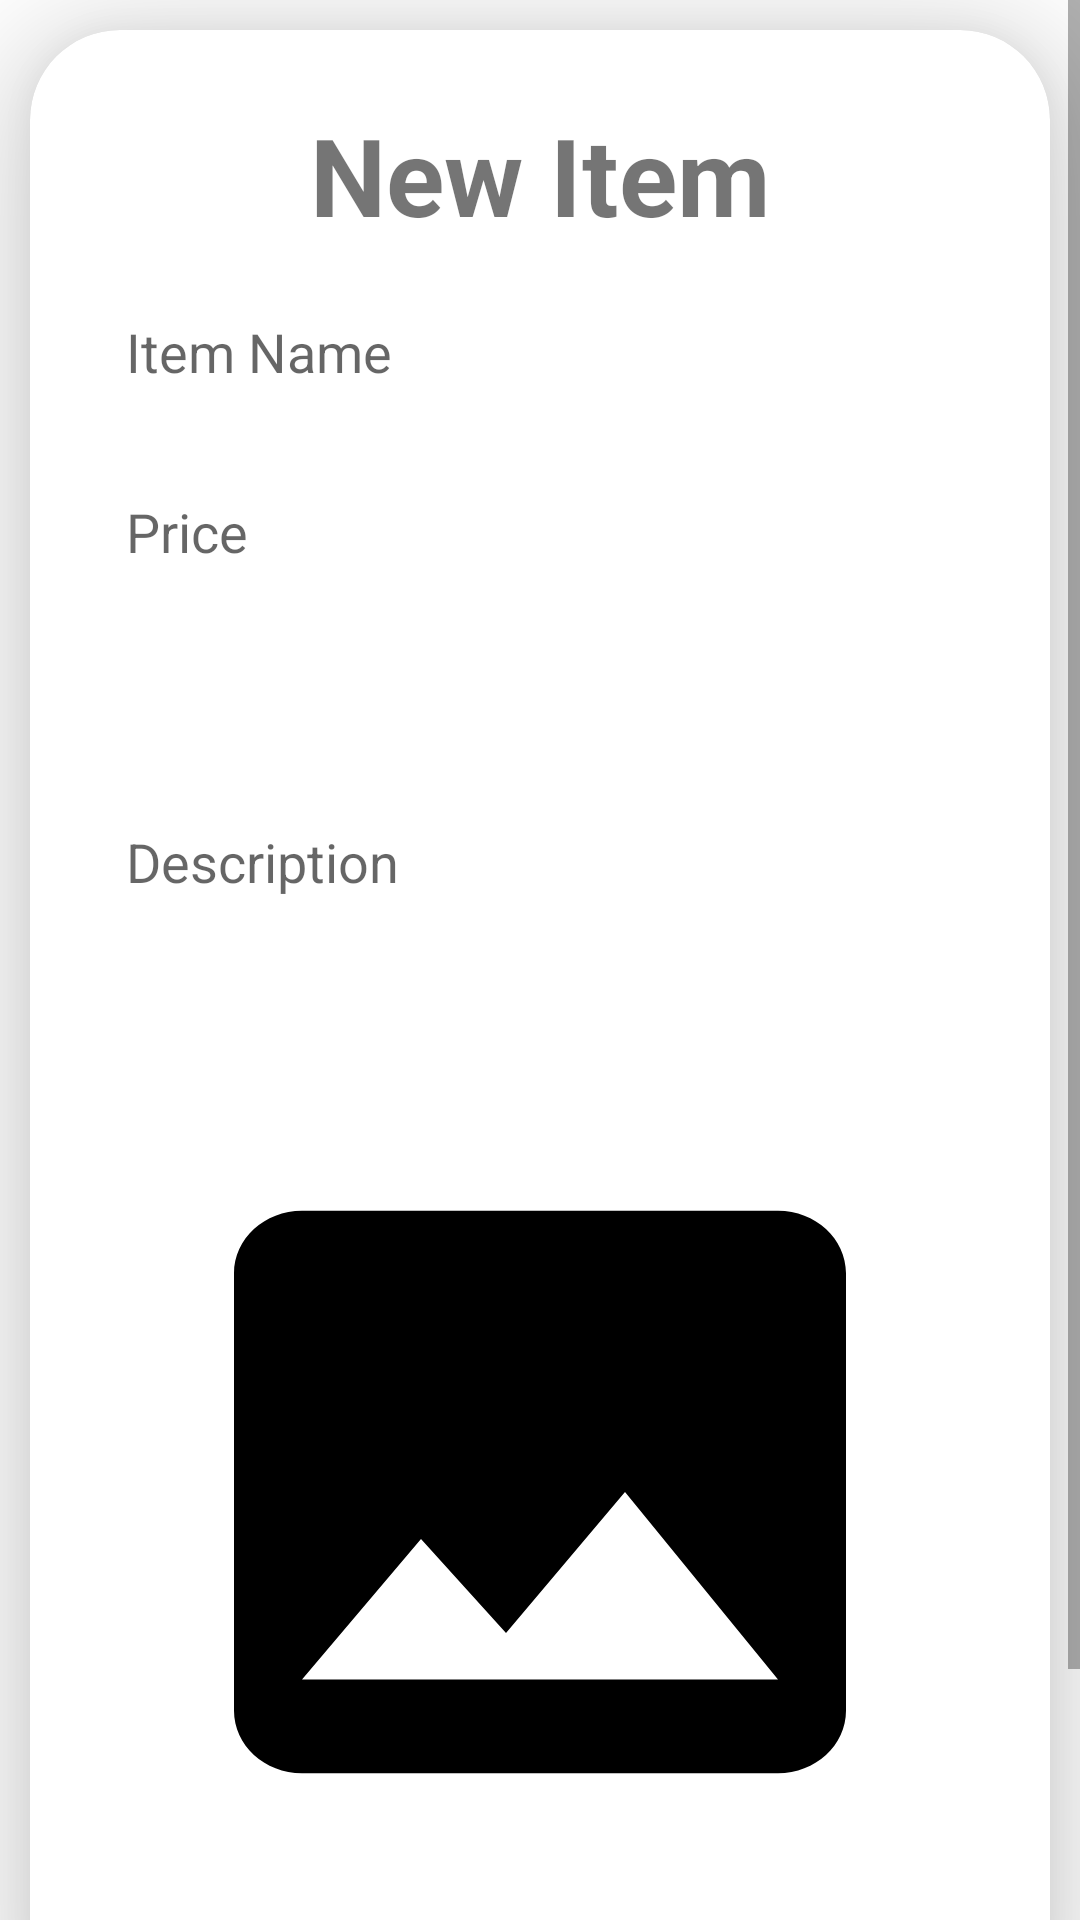

The Android layout XML behind this screen, and the referenced resources:
<!-- AndroidManifest.xml: application theme Theme.QuickResellerproject -->
<!-- res/layout/activity_post_item.xml -->
<?xml version="1.0" encoding="utf-8"?>
<ScrollView
    xmlns:android="http://schemas.android.com/apk/res/android"
    xmlns:app="http://schemas.android.com/apk/res-auto"
    xmlns:card_view="http://schemas.android.com/apk/res-auto"
    xmlns:tools="http://schemas.android.com/tools"
    android:fillViewport="true"
    android:layout_width="match_parent"
    android:layout_height="match_parent"
    >
    <LinearLayout xmlns:android="http://schemas.android.com/apk/res/android"
        xmlns:app="http://schemas.android.com/apk/res-auto"
        xmlns:card_view="http://schemas.android.com/apk/res-auto"
        xmlns:tools="http://schemas.android.com/tools"
        android:layout_width="match_parent"
        android:layout_height="match_parent"
        android:gravity="center"
        android:orientation="vertical"
        tools:context=".PostItem">

        <androidx.cardview.widget.CardView
            android:layout_width="match_parent"
            android:layout_height="wrap_content"
            android:layout_margin="10dp"
            android:background="@drawable/custom_edittext"
            app:cardCornerRadius="30dp"
            app:cardElevation="20dp">

            <LinearLayout
                android:layout_width="match_parent"
                android:layout_height="wrap_content"
                android:layout_gravity="center_horizontal"
                android:orientation="vertical"
                android:padding="24dp">

                <TextView
                    android:id="@+id/postItem_tv"
                    android:layout_width="match_parent"
                    android:layout_height="wrap_content"
                    android:text="New Item"
                    android:textAlignment="center"
                    android:textColor="@color/purple"
                    android:textSize="36sp"
                    android:textStyle="bold" />

                <EditText
                    android:id="@+id/name_edit_text"
                    android:layout_width="match_parent"
                    android:layout_height="50dp"
                    android:layout_marginTop="10dp"
                    android:background="@drawable/custom_edittext"
                    android:drawablePadding="8dp"
                    android:hint="Item Name"
                    android:padding="8dp"
                    android:textColor="@color/black"
                    android:textColorHighlight="@color/cardview_dark_background" />

                <EditText
                    android:id="@+id/Item_price_edit_tv"
                    android:layout_width="match_parent"
                    android:layout_height="50dp"
                    android:layout_marginTop="10dp"
                    android:background="@drawable/custom_edittext"
                    android:drawablePadding="8dp"
                    android:hint="Price"
                    android:inputType="number"
                    android:padding="8dp"
                    android:textColor="@color/black"
                    android:textColorHighlight="@color/cardview_dark_background" />

                <ProgressBar
                    android:id="@+id/progress_bar"
                    android:layout_width="wrap_content"
                    android:layout_height="wrap_content"
                    style="?android:attr/progressBarStyle"
                    android:layout_gravity="center"
                    android:elevation="10dp"
                    android:visibility="gone"
                    />

                <EditText
                    android:id="@+id/Item_description_edit_tv"
                    android:layout_width="match_parent"
                    android:layout_height="150dp"
                    android:layout_marginTop="10dp"
                    android:background="@drawable/custom_edittext"
                    android:drawablePadding="8dp"
                    android:hint="Description"
                    android:padding="8dp"
                    android:textColor="@color/black"
                    android:textColorHighlight="@color/cardview_dark_background" />

                <ImageView
                    android:id="@+id/item_photo_upload_view"
                    android:layout_width="match_parent"
                    android:layout_height="250dp"
                    android:scaleType="fitXY"
                    android:background="@drawable/baseline_insert_photo_24"
                    android:layout_margin="10dp" />


                <Button
                    android:id="@+id/post_btn"
                    android:layout_width="match_parent"
                    android:layout_height="60dp"
                    android:layout_marginTop="10dp"
                    android:backgroundTint="@color/purple"
                    android:text="Post"
                    android:textSize="18sp"
                    app:cornerRadius="20dp" />


            </LinearLayout>

        </androidx.cardview.widget.CardView>

    </LinearLayout>
</ScrollView>
<!-- resources referenced by this layout -->
<resources>
  <!-- drawable baseline_insert_photo_24 (drawable) -->
  <vector android:height="24dp" android:tint="#000000"
      android:viewportHeight="24" android:viewportWidth="24"
      android:width="15dp" xmlns:android="http://schemas.android.com/apk/res/android">
      <path android:fillColor="@android:color/white" android:pathData="M21,19V5c0,-1.1 -0.9,-2 -2,-2H5c-1.1,0 -2,0.9 -2,2v14c0,1.1 0.9,2 2,2h14c1.1,0 2,-0.9 2,-2zM8.5,13.5l2.5,3.01L14.5,12l4.5,6H5l3.5,-4.5z"/>
  </vector>
  <style name="Theme.QuickResellerproject" parent="Theme.MaterialComponents.DayNight.DarkActionBar">
          
          <item name="colorPrimary">@color/purple_500</item>
          <item name="colorPrimaryVariant">@color/purple_700</item>
          <item name="colorOnPrimary">@color/white</item>
          
          <item name="colorSecondary">@color/teal_200</item>
          <item name="colorSecondaryVariant">@color/teal_700</item>
          <item name="colorOnSecondary">@color/black</item>
          
          <item name="android:statusBarColor">?attr/colorPrimaryVariant</item>
          
      </style>
  <!-- not gathered from this repository: default colours our renderer supplied (Android Studio template values) -->
  <color name="purple_500">#FF6200EE</color>
  <color name="purple_700">#FF3700B3</color>
  <color name="teal_200">#FF03DAC5</color>
  <color name="teal_700">#FF018786</color>
  <color name="black">#FF000000</color>
  <color name="white">#FFFFFFFF</color>
</resources>
